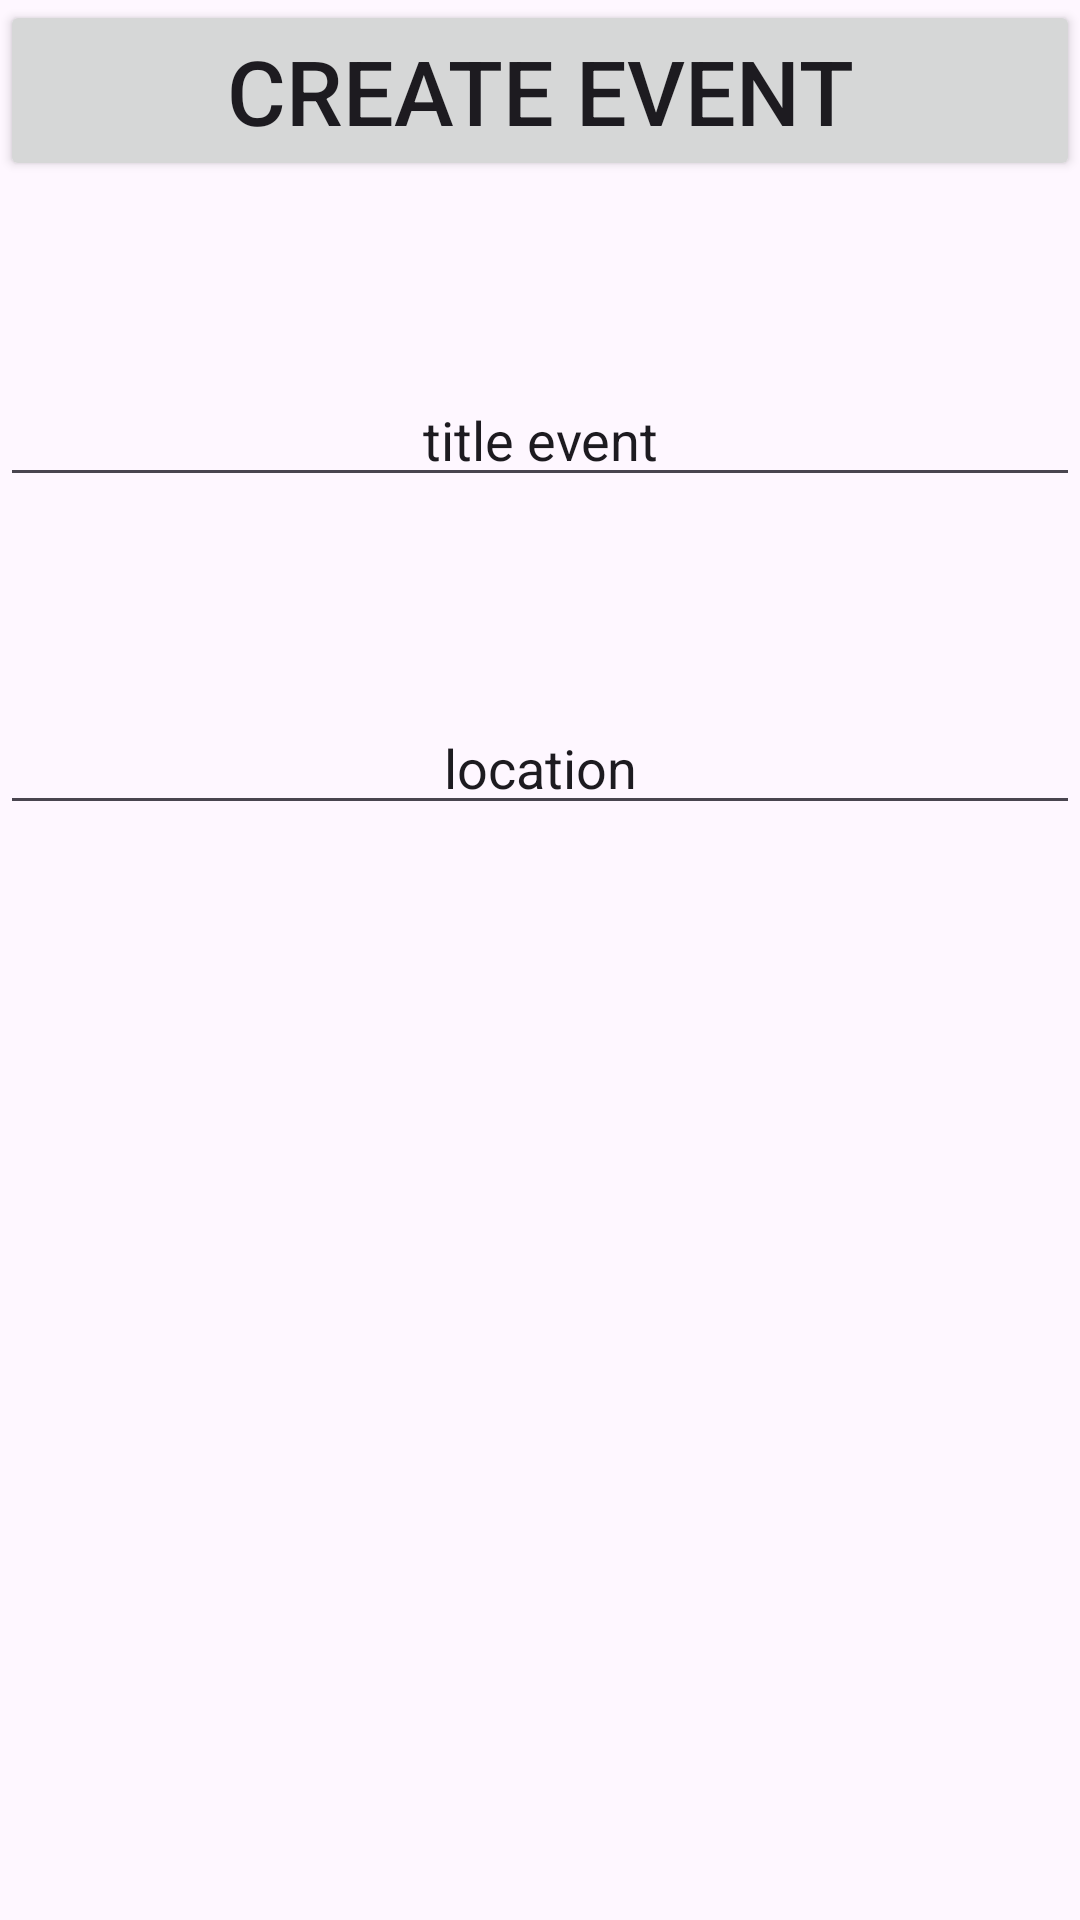

Android layout source for this screen:
<!-- AndroidManifest.xml: application theme Theme.Intent_Implicitintent_explicitintent -->
<!-- res/layout/activity_new_way_for_result_implicit_intent_set_event_calander.xml -->
<?xml version="1.0" encoding="utf-8"?>
<androidx.constraintlayout.widget.ConstraintLayout xmlns:android="http://schemas.android.com/apk/res/android"
    xmlns:app="http://schemas.android.com/apk/res-auto"
    xmlns:tools="http://schemas.android.com/tools"
    android:id="@+id/main"
    android:layout_width="match_parent"
    android:layout_height="match_parent"
    tools:context="new_way_intent.NEW_WAY_FOR_RESULT_IMPLICIT_INTENT_SET_EVENT_CALANDER">

    <Button
        android:id="@+id/button_create_event_new_way"
        android:layout_width="0dp"
        android:layout_height="wrap_content"
        android:text="create event"
        android:textSize="30sp"
        app:layout_constraintEnd_toEndOf="parent"
        app:layout_constraintStart_toStartOf="parent"
        app:layout_constraintTop_toTopOf="parent">

    </Button>

    <EditText
        android:id="@+id/editTextText_title_event"
        android:layout_width="0dp"
        android:layout_height="wrap_content"
        android:layout_marginTop="64dp"
        android:ems="10"
        android:inputType="text"
        android:text="title event"
        android:gravity="center"
        app:layout_constraintEnd_toEndOf="parent"
        app:layout_constraintStart_toStartOf="parent"
        app:layout_constraintTop_toBottomOf="@+id/button_create_event_new_way" />




    <EditText
        android:id="@+id/editTextText_location"
        android:layout_width="0dp"
        android:layout_height="wrap_content"
        android:layout_marginTop="68dp"
        android:ems="10"
        android:gravity="center"
        android:inputType="text"
        android:text="location"
        app:layout_constraintEnd_toEndOf="parent"
        app:layout_constraintStart_toStartOf="parent"
        app:layout_constraintTop_toBottomOf="@+id/editTextText_title_event" />


</androidx.constraintlayout.widget.ConstraintLayout>
<!-- resources referenced by this layout -->
<resources>
  <style name="Theme.Intent_Implicitintent_explicitintent" parent="Base.Theme.Intent_Implicitintent_explicitintent" />
  <style name="Base.Theme.Intent_Implicitintent_explicitintent" parent="Theme.Material3.DayNight.NoActionBar">
          
          
      </style>
</resources>
